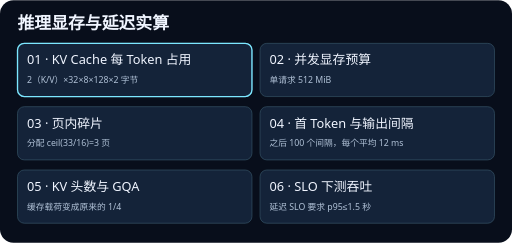
t = 0.00 s
t = 1.88 s: frame unchanged from t = 0.00 s, image omitted
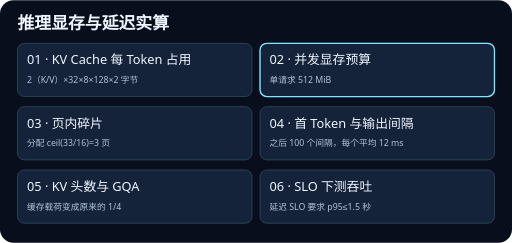
t = 3.13 s
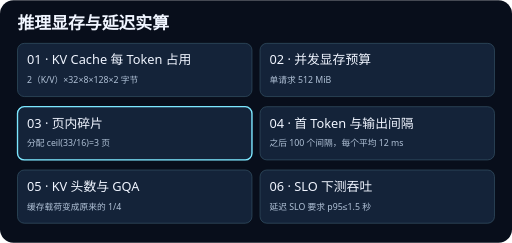
t = 5.00 s
t = 6.88 s: frame unchanged from t = 5.00 s, image omitted
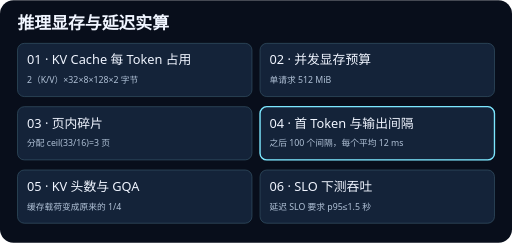
t = 8.13 s

The animated SVG that drew these frames (rendered in a browser with its animation timeline set to each time). Animation: 6 SMIL elements (animate=6); frames cover the first 8.12 s, repeats indefinitely.

<svg xmlns="http://www.w3.org/2000/svg" viewBox="0 0 760 360" width="760" height="360" role="img">
<title>推理显存与延迟实算</title>
<rect width="760" height="360" rx="20" fill="#080e1b"/>
<g font-family="system-ui, sans-serif">
<text x="26" y="43" fill="#f0f5ff" font-size="25" font-weight="700">推理显存与延迟实算</text>
<rect x="26" y="64" width="348" height="79" rx="10" fill="#142339" stroke="#365467"/>
<rect x="26" y="64" width="348" height="79" rx="10" fill="none" stroke="#7ce7ff" stroke-width="2" opacity="0"><animate attributeName="opacity" values="1;0;0;0;0;0;1" keyTimes="0;0.166667;0.333333;0.5;0.666667;0.833333;1" calcMode="discrete" dur="15s" repeatCount="indefinite"/></rect>
<text x="40" y="95" fill="#f0f5ff" font-size="19">01 · KV Cache 每 Token 占用</text>
<text x="40" y="123" fill="#b1c2d7" font-size="13">2（K/V）×32×8×128×2 字节</text>
<rect x="386" y="64" width="348" height="79" rx="10" fill="#142339" stroke="#365467"/>
<rect x="386" y="64" width="348" height="79" rx="10" fill="none" stroke="#7ce7ff" stroke-width="2" opacity="0"><animate attributeName="opacity" values="0;1;0;0;0;0;0" keyTimes="0;0.166667;0.333333;0.5;0.666667;0.833333;1" calcMode="discrete" dur="15s" repeatCount="indefinite"/></rect>
<text x="400" y="95" fill="#f0f5ff" font-size="19">02 · 并发显存预算</text>
<text x="400" y="123" fill="#b1c2d7" font-size="13">单请求 512 MiB</text>
<rect x="26" y="158" width="348" height="79" rx="10" fill="#142339" stroke="#365467"/>
<rect x="26" y="158" width="348" height="79" rx="10" fill="none" stroke="#7ce7ff" stroke-width="2" opacity="0"><animate attributeName="opacity" values="0;0;1;0;0;0;0" keyTimes="0;0.166667;0.333333;0.5;0.666667;0.833333;1" calcMode="discrete" dur="15s" repeatCount="indefinite"/></rect>
<text x="40" y="189" fill="#f0f5ff" font-size="19">03 · 页内碎片</text>
<text x="40" y="217" fill="#b1c2d7" font-size="13">分配 ceil(33/16)=3 页</text>
<rect x="386" y="158" width="348" height="79" rx="10" fill="#142339" stroke="#365467"/>
<rect x="386" y="158" width="348" height="79" rx="10" fill="none" stroke="#7ce7ff" stroke-width="2" opacity="0"><animate attributeName="opacity" values="0;0;0;1;0;0;0" keyTimes="0;0.166667;0.333333;0.5;0.666667;0.833333;1" calcMode="discrete" dur="15s" repeatCount="indefinite"/></rect>
<text x="400" y="189" fill="#f0f5ff" font-size="19">04 · 首 Token 与输出间隔</text>
<text x="400" y="217" fill="#b1c2d7" font-size="13">之后 100 个间隔，每个平均 12 ms</text>
<rect x="26" y="252" width="348" height="79" rx="10" fill="#142339" stroke="#365467"/>
<rect x="26" y="252" width="348" height="79" rx="10" fill="none" stroke="#7ce7ff" stroke-width="2" opacity="0"><animate attributeName="opacity" values="0;0;0;0;1;0;0" keyTimes="0;0.166667;0.333333;0.5;0.666667;0.833333;1" calcMode="discrete" dur="15s" repeatCount="indefinite"/></rect>
<text x="40" y="283" fill="#f0f5ff" font-size="19">05 · KV 头数与 GQA</text>
<text x="40" y="311" fill="#b1c2d7" font-size="13">缓存载荷变成原来的 1/4</text>
<rect x="386" y="252" width="348" height="79" rx="10" fill="#142339" stroke="#365467"/>
<rect x="386" y="252" width="348" height="79" rx="10" fill="none" stroke="#7ce7ff" stroke-width="2" opacity="0"><animate attributeName="opacity" values="0;0;0;0;0;1;0" keyTimes="0;0.166667;0.333333;0.5;0.666667;0.833333;1" calcMode="discrete" dur="15s" repeatCount="indefinite"/></rect>
<text x="400" y="283" fill="#f0f5ff" font-size="19">06 · SLO 下测吞吐</text>
<text x="400" y="311" fill="#b1c2d7" font-size="13">延迟 SLO 要求 p95≤1.5 秒</text>
</g>
</svg>
